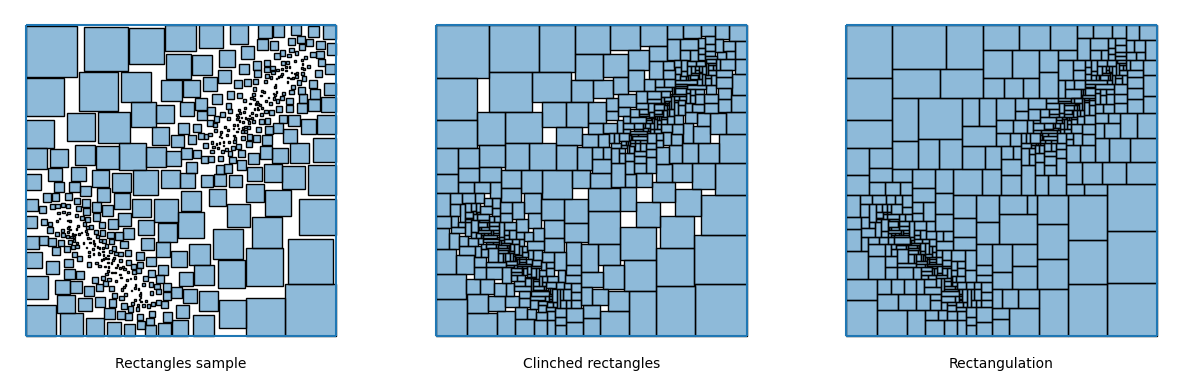

The table this chart was drawn from, first rows:
0.21615108958888296, 0.31476628986050215
0.1631, 0.3202
0.8595, 0.9065
0.2509, 0.2162
0.6419, 0.6396
0.7763, 0.8291
0.8391, 0.8091
0.753, 0.7596
0.131, 0.3608
0.2077, 0.2722
0.8564, 0.8295
0.3082, 0.1446
0.8181, 0.7639
0.7316, 0.7724
0.7702, 0.7334
0.3125, 0.225
0.8712, 0.8825
0.8415, 0.7928
0.8992, 0.8598
0.7185, 0.7665
0.5927, 0.6039
0.853, 0.814
0.2172, 0.2562
0.812, 0.7879
0.8192, 0.7838
0.776, 0.762
0.6846, 0.6154
0.8643, 0.8747
0.7352, 0.7202
0.6194, 0.6598
0.668, 0.6019
0.7768, 0.7306
0.6274, 0.6446
0.719, 0.7188
0.8972, 0.8287
0.2574, 0.2802
0.3613, 0.1217
0.7719, 0.8317
0.8077, 0.8109
0.2433, 0.3083
0.2283, 0.3417
0.7086, 0.6383
0.2867, 0.1526
0.1335, 0.3883
0.3111, 0.2143
0.3941, 0.1136
0.3942, 0.1346
0.8143, 0.8221
0.119, 0.3842
0.1105, 0.4213
0.6911, 0.7275
0.6559, 0.6474
0.8398, 0.8908
0.3766, 0.09095
0.6811, 0.7309
0.8758, 0.9034
0.2362, 0.3005
0.1076, 0.3621
0.2294, 0.2992
0.8391, 0.7818
0.3551, 0.1465
... 410 more rows
